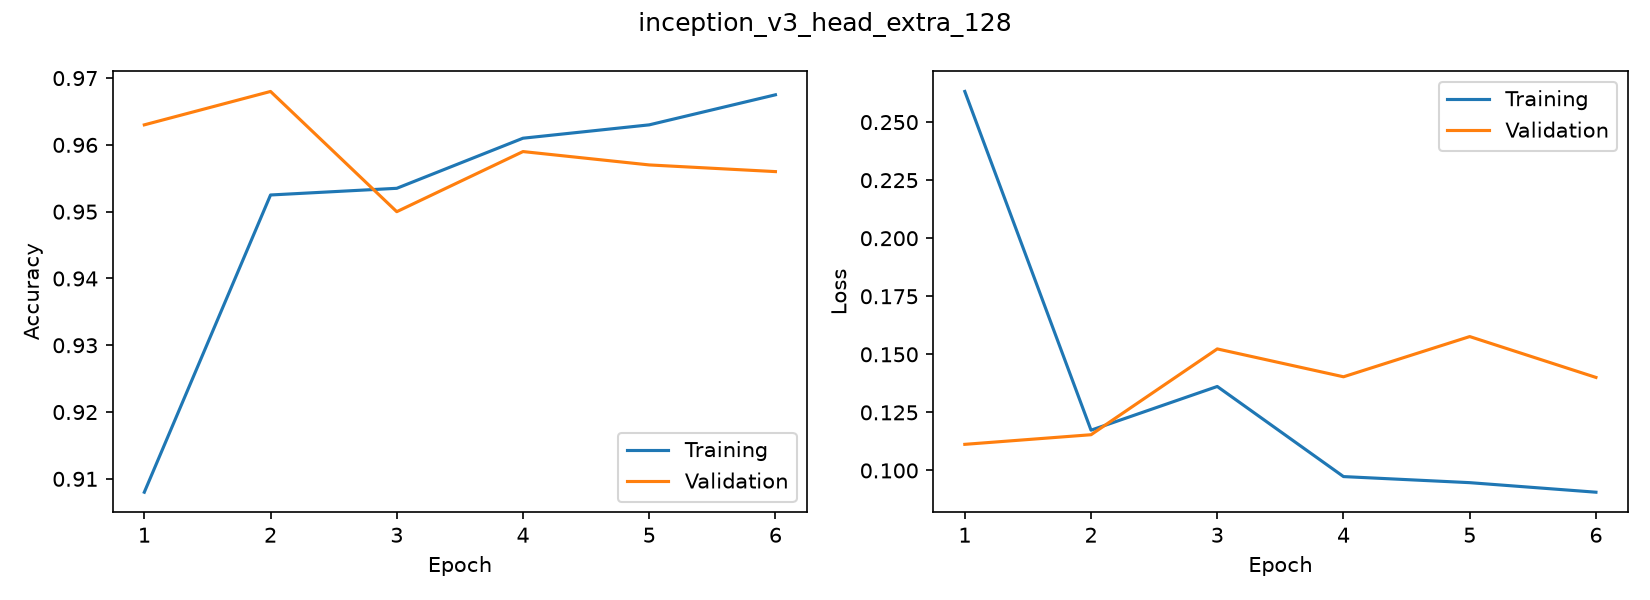

The data file committed next to this chart (first rows):
accuracy, loss, val_accuracy, val_loss
0.908, 0.2632, 0.963, 0.1112
0.9525, 0.1173, 0.968, 0.1154
0.9535, 0.1362, 0.95, 0.1523
0.961, 0.09736, 0.959, 0.1403
0.963, 0.09475, 0.957, 0.1577
0.9675, 0.09063, 0.956, 0.1401
